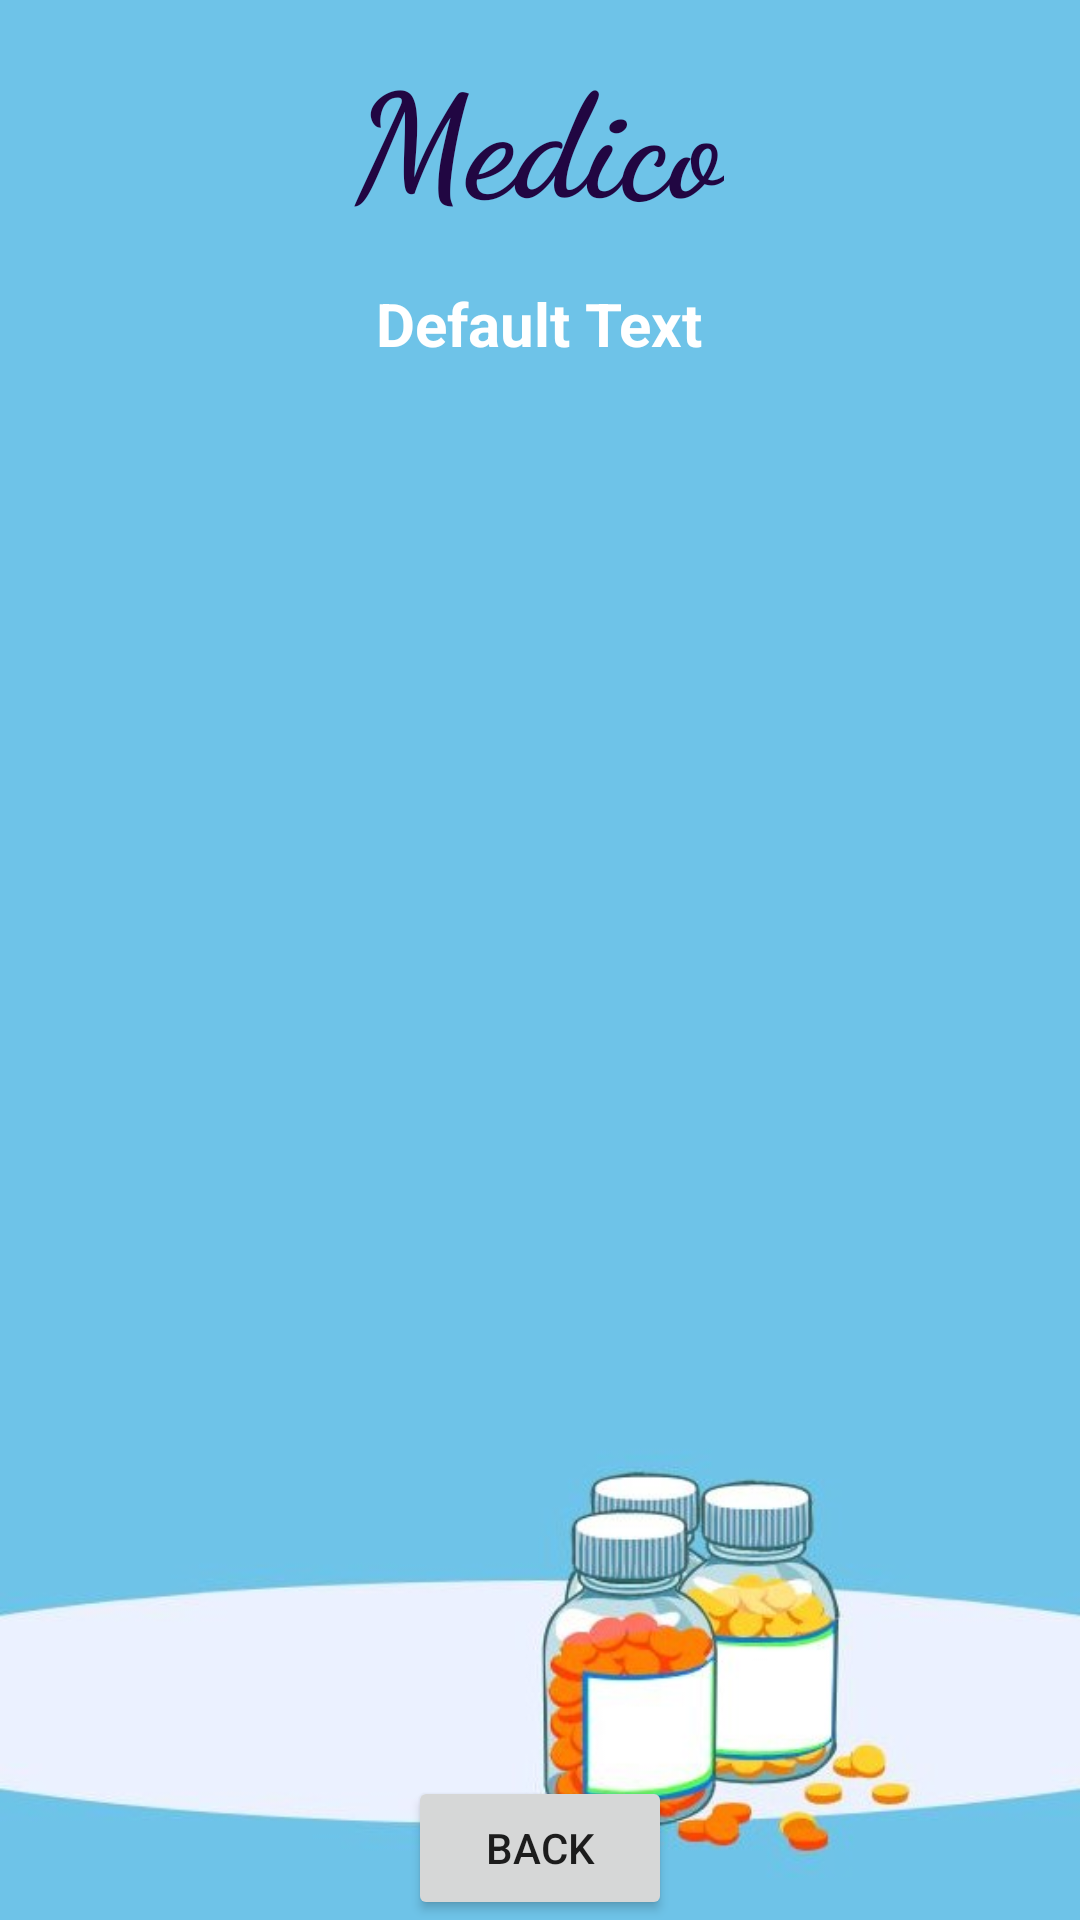

The Android layout XML behind this screen, and the referenced resources:
<!-- AndroidManifest.xml: application theme Theme.MediCo -->
<!-- res/layout/activity_doctor_details.xml -->
<?xml version="1.0" encoding="utf-8"?>
<androidx.constraintlayout.widget.ConstraintLayout xmlns:android="http://schemas.android.com/apk/res/android"
    xmlns:app="http://schemas.android.com/apk/res-auto"
    xmlns:tools="http://schemas.android.com/tools"
    android:layout_width="match_parent"
    android:layout_height="match_parent"
    android:background="@drawable/back1"
    tools:context=".DoctorDetailsActivity">

    <TextView
        android:id="@+id/textViewDDName"
        android:layout_width="wrap_content"
        android:layout_height="wrap_content"
        android:layout_centerHorizontal="true"
        android:layout_margin="12dp"
        android:fontFamily="cursive"
        android:text="Medico"
        android:textAlignment="center"
        android:textColor="@color/purpleDark"
        android:textSize="48sp"
        android:textStyle="bold"
        app:layout_constraintBottom_toBottomOf="parent"
        app:layout_constraintEnd_toEndOf="parent"
        app:layout_constraintHorizontal_bias="0.498"
        app:layout_constraintStart_toStartOf="parent"
        app:layout_constraintTop_toTopOf="parent"
        app:layout_constraintVertical_bias="0.0" />

    <TextView
        android:id="@+id/textViewDDTitle"
        android:layout_width="150dp"
        android:layout_height="28dp"
        android:text="Default Text"
        android:textAlignment="center"
        android:textColor="@color/colorWhite"
        android:textSize="20sp"
        android:textStyle="bold"
        app:layout_constraintBottom_toBottomOf="parent"
        app:layout_constraintEnd_toEndOf="parent"
        app:layout_constraintHorizontal_bias="0.498"
        app:layout_constraintStart_toStartOf="parent"
        app:layout_constraintTop_toBottomOf="@+id/textViewDDName"
        app:layout_constraintVertical_bias="0.03" />

    <ListView
        android:id="@+id/listViewLT"
        android:layout_width="350dp"
        android:layout_height="500dp"
        android:layout_margin="10dp"
        android:layout_marginStart="16dp"
        android:layout_marginTop="16dp"
        android:layout_marginEnd="16dp"
        app:layout_constraintBottom_toBottomOf="parent"
        app:layout_constraintEnd_toEndOf="parent"
        app:layout_constraintHorizontal_bias="0.526"
        app:layout_constraintStart_toStartOf="parent"
        app:layout_constraintTop_toBottomOf="@+id/textViewDDTitle"
        app:layout_constraintVertical_bias="0.542" />

    <Button
        android:layout_width="wrap_content"
        android:layout_height="wrap_content"
        android:id="@+id/buttonLTBack"
        android:text="BACK"
        app:layout_constraintBottom_toBottomOf="parent"
        app:layout_constraintEnd_toEndOf="parent"
        app:layout_constraintStart_toStartOf="parent"
        app:layout_constraintVertical_bias="0.69"/>


</androidx.constraintlayout.widget.ConstraintLayout>
<!-- resources referenced by this layout -->
<resources>
  <color name="colorWhite">#FFFFFF</color>
  <color name="purpleDark">#FF210642</color>
  <!-- drawable back1: jpg bitmap (drawable, 47778 bytes) -->
  <style name="Theme.MediCo" parent="Base.Theme.MediCo" />
  <style name="Base.Theme.MediCo" parent="Theme.AppCompat.Light.NoActionBar">
          
          
      </style>
</resources>
